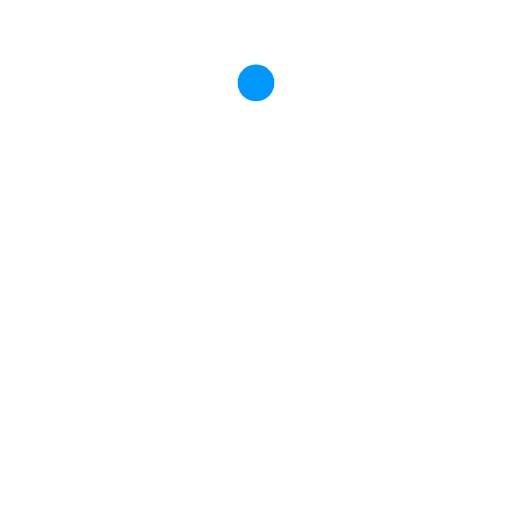
t = 0.00 s
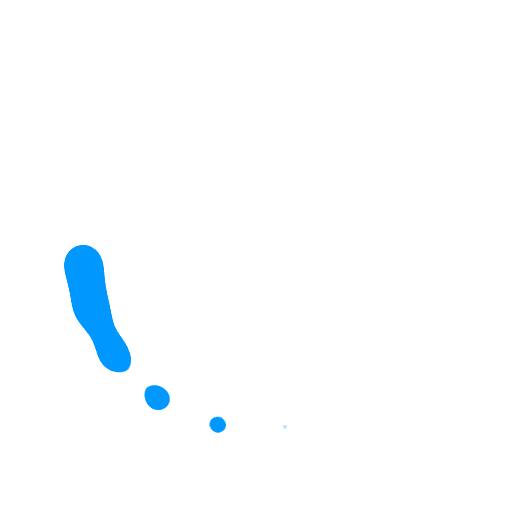
t = 0.54 s
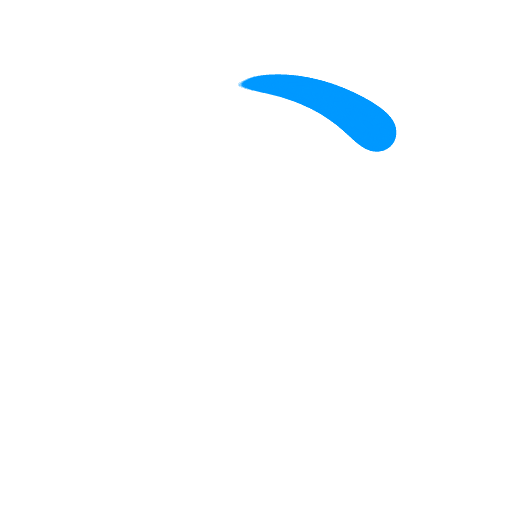
t = 1.09 s
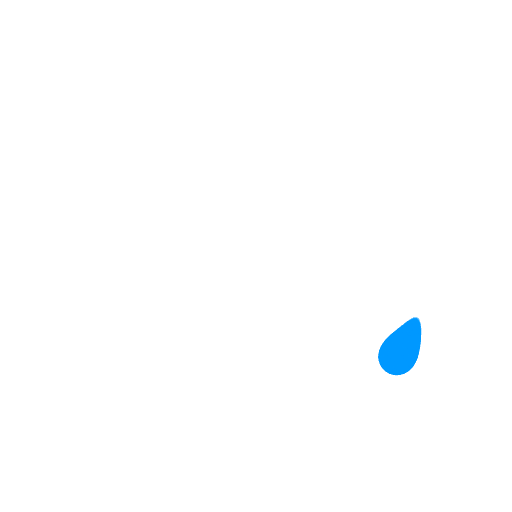
t = 1.63 s
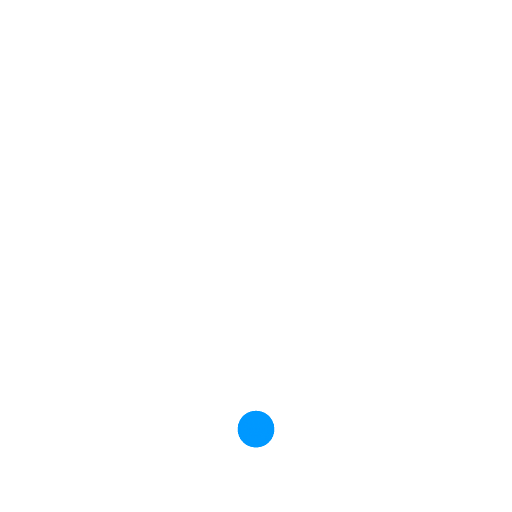
t = 2.17 s
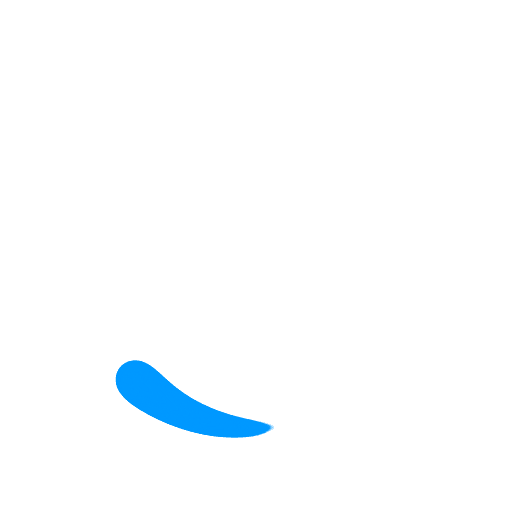
t = 3.26 s

The animated SVG that drew these frames (rendered in a browser with its animation timeline set to each time). Animation: 21 SMIL elements (animateTransform=21); one cycle of 4.35 s, repeats indefinitely.

<?xml version="1.0" encoding="utf-8"?>
<svg xmlns="http://www.w3.org/2000/svg" xmlns:xlink="http://www.w3.org/1999/xlink" style="margin: auto; background: none; display: block; shape-rendering: auto;" width="160px" height="160px" viewBox="0 0 100 100" preserveAspectRatio="xMidYMid">
<defs>
  <filter id="ldio-6iotebx0j7n-filter" x="-100%" y="-100%" width="300%" height="300%" color-interpolation-filters="sRGB">
    <feGaussianBlur in="SourceGraphic" stdDeviation="3"></feGaussianBlur>
    <feComponentTransfer result="cutoff">
      <feFuncA type="linear" slope="60" intercept="-40"></feFuncA>
    </feComponentTransfer>
  </filter>
</defs>
<g filter="url(#ldio-6iotebx0j7n-filter)" transform="rotate(272.126 50 50)">
  <animateTransform attributeName="transform" type="rotate" repeatCount="indefinite" dur="4.347826086956522s" values="0 50 50;360 50 50" keyTimes="0;1"></animateTransform>
  <g transform="rotate(86.7519 50 50)">
  <g transform="translate(50 16.2)">
    <circle cx="0" cy="0" r="0" fill="#0098ff" transform="scale(0.31000000000000005)"></circle>
  </g>
  <animateTransform attributeName="transform" calcMode="spline" type="rotate" values="0 50 50;360 50 50" keyTimes="0;1" dur="2.173913043478261" keySplines="0.7666666666666666 0 0.6666666666666666 1" repeatCount="indefinite"></animateTransform>
</g><g transform="rotate(97.4281 50 50)">
  <g transform="translate(50 16.2)">
    <circle cx="0" cy="0" r="1" fill="#0098ff" transform="scale(0.31000000000000005)"></circle>
  </g>
  <animateTransform attributeName="transform" calcMode="spline" type="rotate" values="0 50 50;360 50 50" keyTimes="0;1" dur="2.173913043478261" keySplines="0.7333333333333333 0 0.6333333333333333 1" repeatCount="indefinite"></animateTransform>
</g><g transform="rotate(109.936 50 50)">
  <g transform="translate(50 16.2)">
    <circle cx="0" cy="0" r="2" fill="#0098ff" transform="scale(0.31000000000000005)"></circle>
  </g>
  <animateTransform attributeName="transform" calcMode="spline" type="rotate" values="0 50 50;360 50 50" keyTimes="0;1" dur="2.173913043478261" keySplines="0.7 0 0.6 1" repeatCount="indefinite"></animateTransform>
</g><g transform="rotate(124.494 50 50)">
  <g transform="translate(50 16.2)">
    <circle cx="0" cy="0" r="3" fill="#0098ff" transform="scale(0.31000000000000005)"></circle>
  </g>
  <animateTransform attributeName="transform" calcMode="spline" type="rotate" values="0 50 50;360 50 50" keyTimes="0;1" dur="2.173913043478261" keySplines="0.6666666666666666 0 0.5666666666666667 1" repeatCount="indefinite"></animateTransform>
</g><g transform="rotate(141.168 50 50)">
  <g transform="translate(50 16.2)">
    <circle cx="0" cy="0" r="4" fill="#0098ff" transform="scale(0.31000000000000005)"></circle>
  </g>
  <animateTransform attributeName="transform" calcMode="spline" type="rotate" values="0 50 50;360 50 50" keyTimes="0;1" dur="2.173913043478261" keySplines="0.6333333333333333 0 0.5333333333333333 1" repeatCount="indefinite"></animateTransform>
</g><g transform="rotate(159.715 50 50)">
  <g transform="translate(50 16.2)">
    <circle cx="0" cy="0" r="5" fill="#0098ff" transform="scale(0.31000000000000005)"></circle>
  </g>
  <animateTransform attributeName="transform" calcMode="spline" type="rotate" values="0 50 50;360 50 50" keyTimes="0;1" dur="2.173913043478261" keySplines="0.6 0 0.5 1" repeatCount="indefinite"></animateTransform>
</g><g transform="rotate(179.451 50 50)">
  <g transform="translate(50 16.2)">
    <circle cx="0" cy="0" r="6" fill="#0098ff" transform="scale(0.31000000000000005)"></circle>
  </g>
  <animateTransform attributeName="transform" calcMode="spline" type="rotate" values="0 50 50;360 50 50" keyTimes="0;1" dur="2.173913043478261" keySplines="0.5666666666666667 0 0.4666666666666667 1" repeatCount="indefinite"></animateTransform>
</g><g transform="rotate(199.318 50 50)">
  <g transform="translate(50 16.2)">
    <circle cx="0" cy="0" r="7" fill="#0098ff" transform="scale(0.31000000000000005)"></circle>
  </g>
  <animateTransform attributeName="transform" calcMode="spline" type="rotate" values="0 50 50;360 50 50" keyTimes="0;1" dur="2.173913043478261" keySplines="0.5333333333333333 0 0.43333333333333335 1" repeatCount="indefinite"></animateTransform>
</g><g transform="rotate(218.206 50 50)">
  <g transform="translate(50 16.2)">
    <circle cx="0" cy="0" r="8" fill="#0098ff" transform="scale(0.31000000000000005)"></circle>
  </g>
  <animateTransform attributeName="transform" calcMode="spline" type="rotate" values="0 50 50;360 50 50" keyTimes="0;1" dur="2.173913043478261" keySplines="0.5 0 0.4 1" repeatCount="indefinite"></animateTransform>
</g><g transform="rotate(235.315 50 50)">
  <g transform="translate(50 16.2)">
    <circle cx="0" cy="0" r="9" fill="#0098ff" transform="scale(0.31000000000000005)"></circle>
  </g>
  <animateTransform attributeName="transform" calcMode="spline" type="rotate" values="0 50 50;360 50 50" keyTimes="0;1" dur="2.173913043478261" keySplines="0.4666666666666667 0 0.36666666666666664 1" repeatCount="indefinite"></animateTransform>
</g><g transform="rotate(250.299 50 50)">
  <g transform="translate(50 16.2)">
    <circle cx="0" cy="0" r="10" fill="#0098ff" transform="scale(0.31000000000000005)"></circle>
  </g>
  <animateTransform attributeName="transform" calcMode="spline" type="rotate" values="0 50 50;360 50 50" keyTimes="0;1" dur="2.173913043478261" keySplines="0.43333333333333335 0 0.3333333333333333 1" repeatCount="indefinite"></animateTransform>
</g><g transform="rotate(263.17 50 50)">
  <g transform="translate(50 16.2)">
    <circle cx="0" cy="0" r="11" fill="#0098ff" transform="scale(0.31000000000000005)"></circle>
  </g>
  <animateTransform attributeName="transform" calcMode="spline" type="rotate" values="0 50 50;360 50 50" keyTimes="0;1" dur="2.173913043478261" keySplines="0.4 0 0.3 1" repeatCount="indefinite"></animateTransform>
</g><g transform="rotate(274.13 50 50)">
  <g transform="translate(50 16.2)">
    <circle cx="0" cy="0" r="12" fill="#0098ff" transform="scale(0.31000000000000005)"></circle>
  </g>
  <animateTransform attributeName="transform" calcMode="spline" type="rotate" values="0 50 50;360 50 50" keyTimes="0;1" dur="2.173913043478261" keySplines="0.3666666666666667 0 0.26666666666666666 1" repeatCount="indefinite"></animateTransform>
</g><g transform="rotate(283.444 50 50)">
  <g transform="translate(50 16.2)">
    <circle cx="0" cy="0" r="13" fill="#0098ff" transform="scale(0.31000000000000005)"></circle>
  </g>
  <animateTransform attributeName="transform" calcMode="spline" type="rotate" values="0 50 50;360 50 50" keyTimes="0;1" dur="2.173913043478261" keySplines="0.33333333333333337 0 0.23333333333333334 1" repeatCount="indefinite"></animateTransform>
</g><g transform="rotate(291.378 50 50)">
  <g transform="translate(50 16.2)">
    <circle cx="0" cy="0" r="14" fill="#0098ff" transform="scale(0.31000000000000005)"></circle>
  </g>
  <animateTransform attributeName="transform" calcMode="spline" type="rotate" values="0 50 50;360 50 50" keyTimes="0;1" dur="2.173913043478261" keySplines="0.30000000000000004 0 0.2 1" repeatCount="indefinite"></animateTransform>
</g><g transform="rotate(298.166 50 50)">
  <g transform="translate(50 16.2)">
    <circle cx="0" cy="0" r="15" fill="#0098ff" transform="scale(0.31000000000000005)"></circle>
  </g>
  <animateTransform attributeName="transform" calcMode="spline" type="rotate" values="0 50 50;360 50 50" keyTimes="0;1" dur="2.173913043478261" keySplines="0.26666666666666666 0 0.16666666666666666 1" repeatCount="indefinite"></animateTransform>
</g><g transform="rotate(304.004 50 50)">
  <g transform="translate(50 16.2)">
    <circle cx="0" cy="0" r="16" fill="#0098ff" transform="scale(0.31000000000000005)"></circle>
  </g>
  <animateTransform attributeName="transform" calcMode="spline" type="rotate" values="0 50 50;360 50 50" keyTimes="0;1" dur="2.173913043478261" keySplines="0.23333333333333334 0 0.13333333333333333 1" repeatCount="indefinite"></animateTransform>
</g><g transform="rotate(309.056 50 50)">
  <g transform="translate(50 16.2)">
    <circle cx="0" cy="0" r="17" fill="#0098ff" transform="scale(0.31000000000000005)"></circle>
  </g>
  <animateTransform attributeName="transform" calcMode="spline" type="rotate" values="0 50 50;360 50 50" keyTimes="0;1" dur="2.173913043478261" keySplines="0.2 0 0.1 1" repeatCount="indefinite"></animateTransform>
</g><g transform="rotate(313.452 50 50)">
  <g transform="translate(50 16.2)">
    <circle cx="0" cy="0" r="18" fill="#0098ff" transform="scale(0.31000000000000005)"></circle>
  </g>
  <animateTransform attributeName="transform" calcMode="spline" type="rotate" values="0 50 50;360 50 50" keyTimes="0;1" dur="2.173913043478261" keySplines="0.16666666666666669 0 0.06666666666666667 1" repeatCount="indefinite"></animateTransform>
</g><g transform="rotate(317.3 50 50)">
  <g transform="translate(50 16.2)">
    <circle cx="0" cy="0" r="19" fill="#0098ff" transform="scale(0.31000000000000005)"></circle>
  </g>
  <animateTransform attributeName="transform" calcMode="spline" type="rotate" values="0 50 50;360 50 50" keyTimes="0;1" dur="2.173913043478261" keySplines="0.13333333333333333 0 0.03333333333333333 1" repeatCount="indefinite"></animateTransform>
</g>
</g>
<!-- [ldio] generated by https://loading.io/ --></svg>